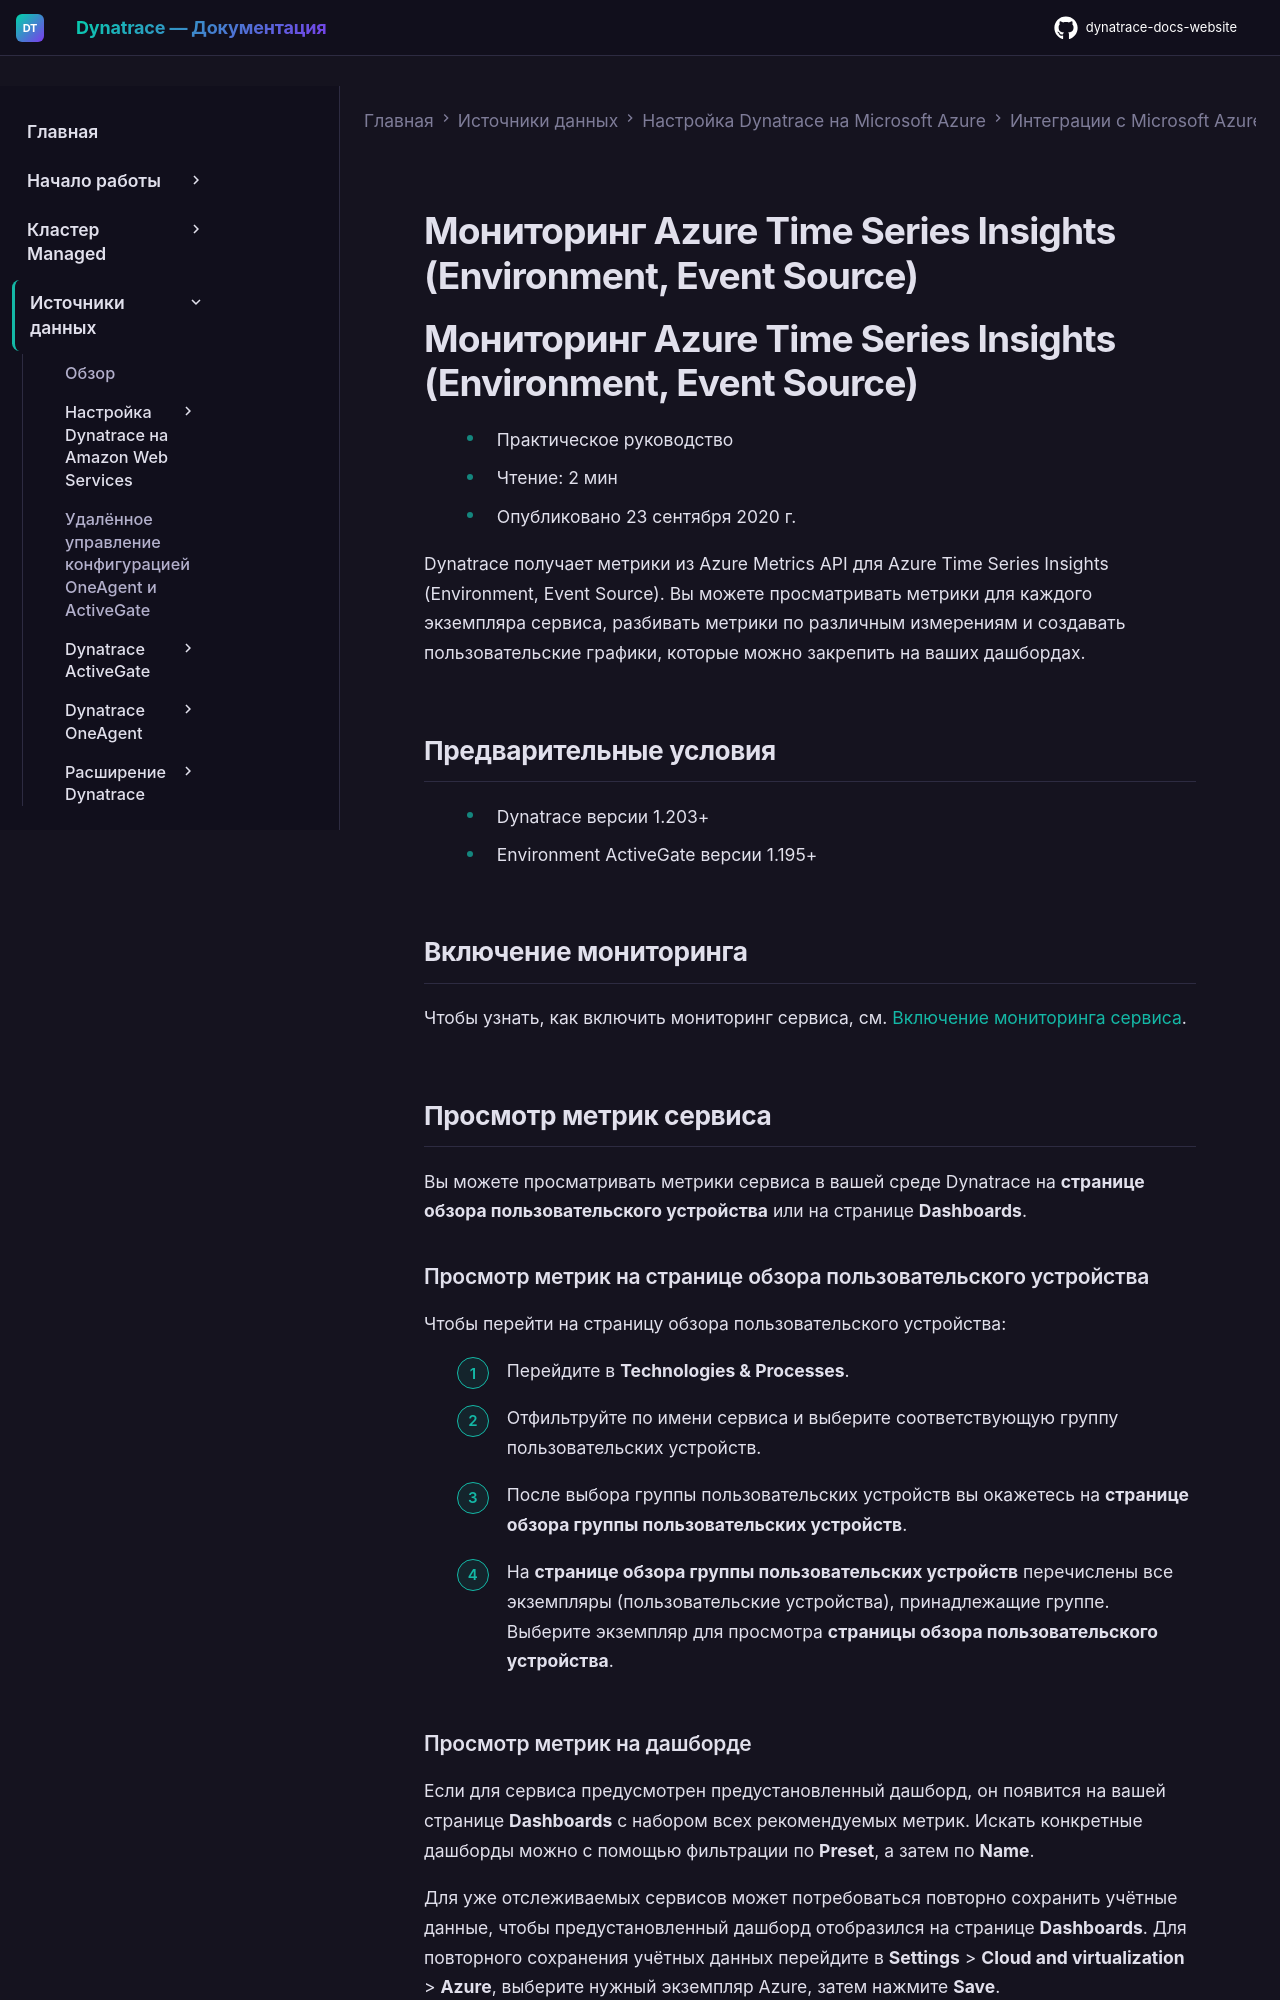

repository: Yerkebulan-Ardabayev/dynatrace-docs-website · page: managed-ru/ingest-from/microsoft-azure-services/azure-integrations/azure-cloud-services-metrics/monitor-azure-time-series-insights/index.html · generator: mkdocs

---
title: Мониторинг Azure Time Series Insights (Environment, Event Source)
source: https://docs.dynatrace.com/managed/ingest-from/microsoft-azure-services/azure-integrations/azure-cloud-services-metrics/monitor-azure-time-series-insights
scraped: 2026-05-12T11:25:21.086030
---

# Мониторинг Azure Time Series Insights (Environment, Event Source)

# Мониторинг Azure Time Series Insights (Environment, Event Source)

* Практическое руководство
* Чтение: 2 мин
* Опубликовано 23 сентября 2020 г.

Dynatrace получает метрики из Azure Metrics API для Azure Time Series Insights (Environment, Event Source). Вы можете просматривать метрики для каждого экземпляра сервиса, разбивать метрики по различным измерениям и создавать пользовательские графики, которые можно закрепить на ваших дашбордах.

## Предварительные условия

* Dynatrace версии 1.203+
* Environment ActiveGate версии 1.195+

## Включение мониторинга

Чтобы узнать, как включить мониторинг сервиса, см. [Включение мониторинга сервиса](/managed/ingest-from/microsoft-azure-services/azure-integrations/azure-monitoring-guide/azure-enable-service-monitoring "Включение мониторинга Azure в Dynatrace.").

## Просмотр метрик сервиса

Вы можете просматривать метрики сервиса в вашей среде Dynatrace на **странице обзора пользовательского устройства** или на странице **Dashboards**.
